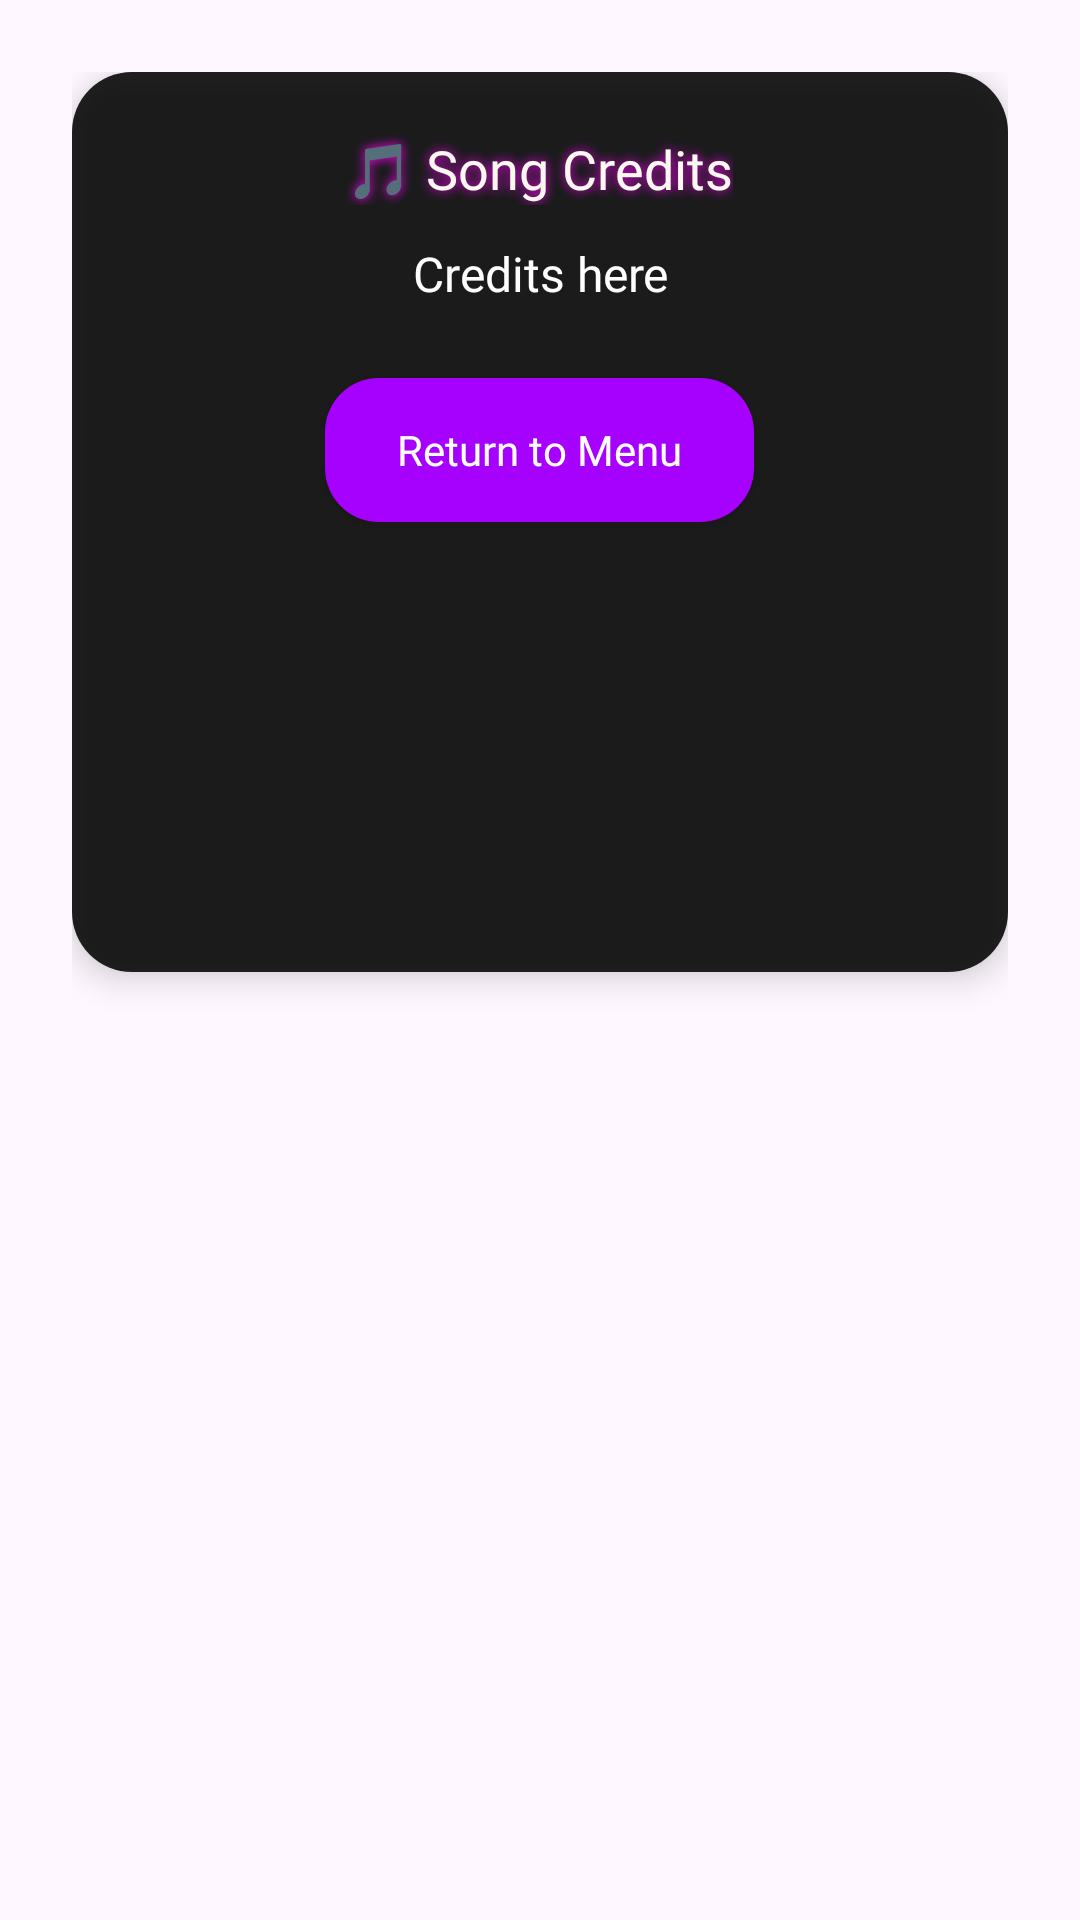

Android layout source for this screen:
<!-- AndroidManifest.xml: application theme Theme.MelodyTilesHighNight -->
<!-- res/layout/dialog_options.xml -->
<?xml version="1.0" encoding="utf-8"?>
<LinearLayout xmlns:android="http://schemas.android.com/apk/res/android"
    android:layout_width="match_parent"
    android:layout_height="match_parent"
    android:background="@android:color/transparent"
    android:gravity="center_horizontal"
    android:orientation="vertical"
    android:padding="24dp">

    <LinearLayout
        android:layout_width="match_parent"
        android:layout_height="wrap_content"
        android:background="@drawable/bg_black_rounded"
        android:elevation="6dp"
        android:gravity="center_horizontal"
        android:minWidth="600dp"
        android:minHeight="300dp"
        android:orientation="vertical"
        android:padding="20dp">

        <TextView
            android:id="@+id/tvCreditsTitle"
            android:layout_width="wrap_content"
            android:layout_height="wrap_content"
            android:layout_marginBottom="12dp"
            android:fontFamily="@font/orbitron_black"
            android:shadowColor="#FF00F7"
            android:shadowDx="0"
            android:shadowDy="0"
            android:shadowRadius="8"
            android:text="@string/cr_ditos_de_la_canci_n"
            android:textAlignment="center"
            android:textColor="@color/app_color_Light"
            android:textSize="18sp" />

        <TextView
            android:id="@+id/tvSongCredits"
            android:layout_width="match_parent"
            android:layout_height="wrap_content"
            android:layout_marginBottom="24dp"
            android:fontFamily="@font/orbitron_medium"
            android:gravity="center"
            android:lineSpacingExtra="4dp"
            android:text="Credits here"
            android:textColor="@android:color/white"
            android:textSize="16sp" />

        <Button
            android:id="@+id/btnCloseOptions"
            android:layout_width="wrap_content"
            android:layout_height="wrap_content"
            android:layout_gravity="center"
            android:background="@drawable/bg_button_rounded"
            android:fontFamily="@font/orbitron_black"
            android:minWidth="120dp"
            android:minHeight="48dp"
            android:paddingStart="24dp"
            android:paddingTop="10dp"
            android:paddingEnd="24dp"
            android:paddingBottom="10dp"
            android:text="@string/return_to_menu"
            android:textAllCaps="false"
            android:textColor="@android:color/white" />

    </LinearLayout>
</LinearLayout>
<!-- resources referenced by this layout -->
<resources>
  <color name="app_color_Light">#FAF8EF</color>
  <!-- drawable bg_black_rounded (drawable) -->
  <shape xmlns:android="http://schemas.android.com/apk/res/android"
      android:shape="rectangle">
      <solid android:color="#DD000000" /> 
      <corners android:radius="20dp" />
  </shape>
  <!-- drawable bg_button_rounded (drawable) -->
  <shape xmlns:android="http://schemas.android.com/apk/res/android" android:shape="rectangle">
      <solid android:color="#A600FF"/> 
      <corners android:radius="18dp"/>
  </shape>
  <string name="cr_ditos_de_la_canci_n">🎵 Song Credits</string>
  <string name="return_to_menu">Return to Menu</string>
  <style name="Theme.MelodyTilesHighNight" parent="Base.Theme.MelodyTilesHighNight" />
  <style name="Base.Theme.MelodyTilesHighNight" parent="Theme.Material3.DayNight.NoActionBar">
          
          
      </style>
</resources>
